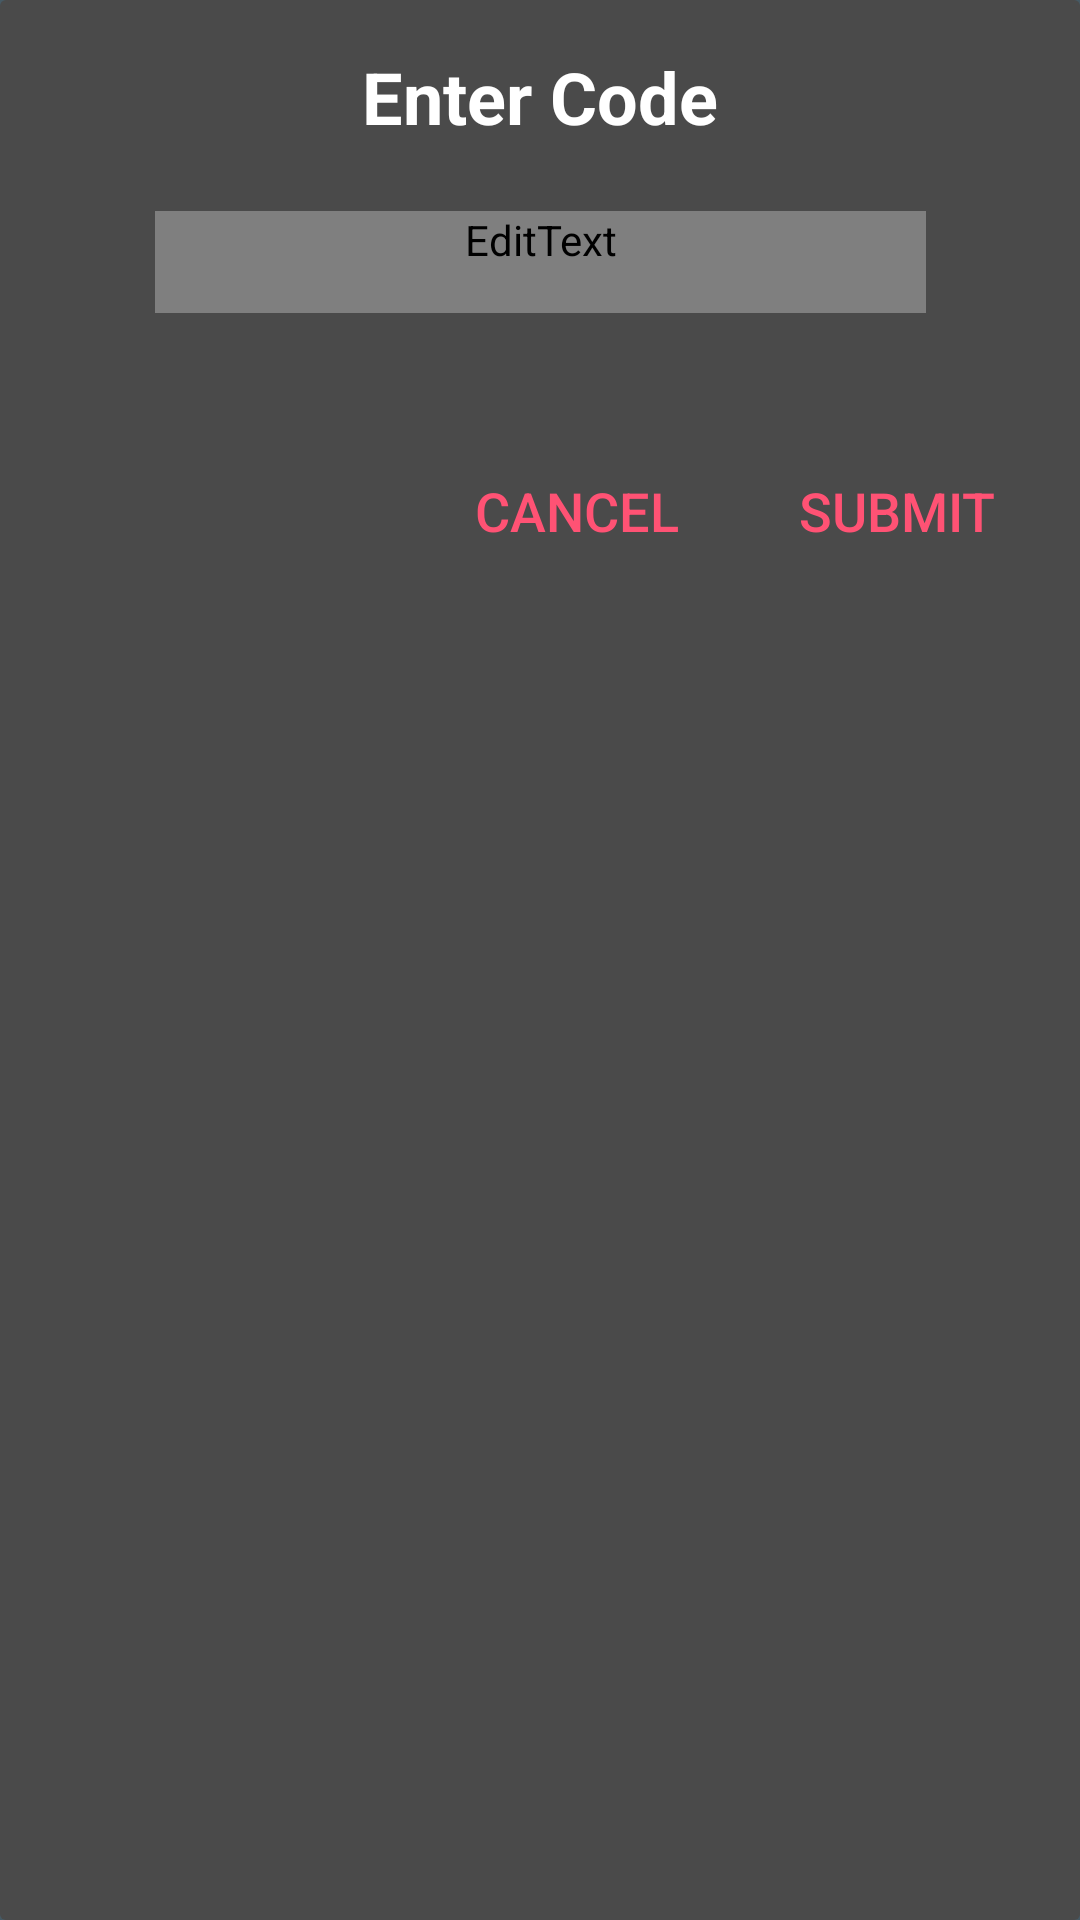

Here is an Android app screen rendered from its layout file. Give the layout XML and the strings, colors and styles it references.
<!-- AndroidManifest.xml: application theme AppTheme -->
<!-- res/layout/dialog_coupon.xml -->
<?xml version="1.0" encoding="utf-8"?>
<android.support.constraint.ConstraintLayout
  xmlns:android="http://schemas.android.com/apk/res/android"
  xmlns:app="http://schemas.android.com/apk/res-auto"
  xmlns:tools="http://schemas.android.com/tools"
  android:layout_width="wrap_content"
  android:layout_height="wrap_content"
  android:background="@drawable/dialog_bg"
  android:clipToPadding="false">

  <TextView
    android:id="@+id/tv_title"
    android:layout_width="wrap_content"
    android:layout_height="wrap_content"
    app:layout_constraintLeft_toLeftOf="parent"
    app:layout_constraintRight_toRightOf="parent"
    app:layout_constraintTop_toTopOf="parent"
    android:textSize="24sp"
    android:fontFamily="sans-serif"
    android:textStyle="bold"
    android:gravity="center_horizontal"
    android:layout_marginTop="16dp"
    android:layout_centerHorizontal="true"
    android:textColor="@color/white"
    android:text="@string/msg_enter_code"/>

  <EditText
    android:id="@+id/et_code"
    android:layout_width="257dp"
    android:layout_height="wrap_content"
    android:layout_marginTop="22dp"
    android:layout_marginStart="32dp"
    android:layout_marginEnd="32dp"
    android:paddingBottom="15dp"
    android:hint="@string/hint_redemption_code"
    android:textStyle="italic"
    android:inputType="textEmailAddress"
    android:textAllCaps="true"
    android:maxLines="1"
    android:theme="@style/EditTextStyle"
    app:layout_constraintEnd_toEndOf="parent"
    app:layout_constraintStart_toStartOf="parent"
    app:layout_constraintTop_toBottomOf="@+id/tv_title"/>

  <Button
    android:id="@+id/btn_cancel"
    style="?android:attr/borderlessButtonStyle"
    android:layout_width="wrap_content"
    android:layout_height="wrap_content"
    android:layout_weight="1"
    android:layout_marginEnd="16dp"
    android:clipToPadding="false"
    android:text="@string/action_cancel"
    android:textColor="@color/pinkTheme"
    android:textSize="18sp"
    app:layout_constraintBottom_toBottomOf="@+id/btn_submit"
    app:layout_constraintEnd_toStartOf="@+id/btn_submit"
    app:layout_constraintTop_toTopOf="@+id/btn_submit"/>

  <Button
    android:id="@+id/btn_submit"
    style="?android:attr/borderlessButtonStyle"
    android:layout_width="wrap_content"
    android:layout_height="wrap_content"
    android:layout_weight="1"
    android:layout_marginTop="42dp"
    android:layout_marginBottom="16dp"
    android:layout_marginEnd="16dp"
    android:clipToPadding="false"
    android:text="@string/action_submit"
    android:textColor="@color/pinkTheme"
    android:textSize="18sp"
    app:layout_constraintBottom_toBottomOf="parent"
    app:layout_constraintEnd_toEndOf="parent"
    app:layout_constraintRight_toRightOf="@+id/et_code"
    app:layout_constraintTop_toBottomOf="@+id/et_code"
    app:layout_constraintVertical_bias="0.0"/>

</android.support.constraint.ConstraintLayout>
<!-- resources referenced by this layout -->
<resources>
  <color name="pinkTheme">#ff5274</color>
  <color name="white">#ffffff</color>
  <!-- drawable dialog_bg (drawable) -->
  <?xml version="1.0" encoding="utf-8"?>
  <shape xmlns:android="http://schemas.android.com/apk/res/android">
  
    <solid android:color="@color/greyish_brown"/>
  
    <corners
      android:radius="2dp"/>
  
  </shape>
  <string name="action_cancel">Cancel</string>
  <string name="action_submit">Submit</string>
  <string name="hint_redemption_code">Redemption Code</string>
  <string name="msg_enter_code">Enter Code</string>
  <style name="EditTextStyle">
      <item name="android:textColor">@color/white</item>
      <item name="android:textColorHint">@color/white</item>
      <item name="colorControlNormal">@color/material_drawer_divider</item>
      <item name="colorControlActivated">@color/white</item>
      <item name="colorControlHighlight">@color/white</item>
    </style>
  <style name="AppTheme" parent="Theme.AppCompat.Light.NoActionBar">
      
      <item name="colorPrimary">@color/colorPrimary</item>
      <item name="colorPrimaryDark">@color/colorPrimary</item>
      <item name="colorAccent">@color/colorAccent</item>
      <item name="android:textColor">@color/white</item>
      <item name="android:textColorPrimary">@color/md_blue_grey_100</item>
      <item name="android:textColorSecondary">@color/material_drawer_hint_text</item>
      <item name="coordinatorLayoutStyle">@style/Widget.Support.CoordinatorLayout</item>
      <item name="android:dialogTheme">@style/AppDialog</item>
      <item name="android:alertDialogTheme">@style/AppDialog</item>
      <item name="android:textColorHint">@color/cornflower</item>
      <item name="android:windowBackground">@color/colorPrimaryDark</item>
    </style>
  <color name="greyish_brown">#4a4a4a</color>
  <color name="material_drawer_divider">@color/md_grey_600</color>
  <color name="colorPrimary">#444440</color>
  <color name="colorAccent">#6889ff</color>
  <color name="material_drawer_hint_text">@color/md_blue_grey_400</color>
  <style name="AppDialog" parent="Theme.AppCompat.Light.Dialog">
      <item name="android:textColor">@color/greyish_brown</item>
      <item name="android:textColorPrimary">@color/md_blue_grey_800</item>
      <item name="android:textColorSecondary">@color/slate</item>
      <item name="colorAccent">@color/cornflower</item>
      <item name="android:windowBackground">@color/transparent</item>
      <item name="android:windowAnimationStyle">@style/DialogAnimation</item>
    </style>
  <color name="cornflower">#6889ff</color>
  <color name="colorPrimaryDark">#465A65</color>
  <color name="slate">#455a64</color>
  <color name="transparent">#00ffffff</color>
  <style name="DialogAnimation">
      <item name="android:windowEnterAnimation">@anim/bounce_in</item>
      <item name="android:windowExitAnimation">@anim/bounce_out</item>
    </style>
</resources>
